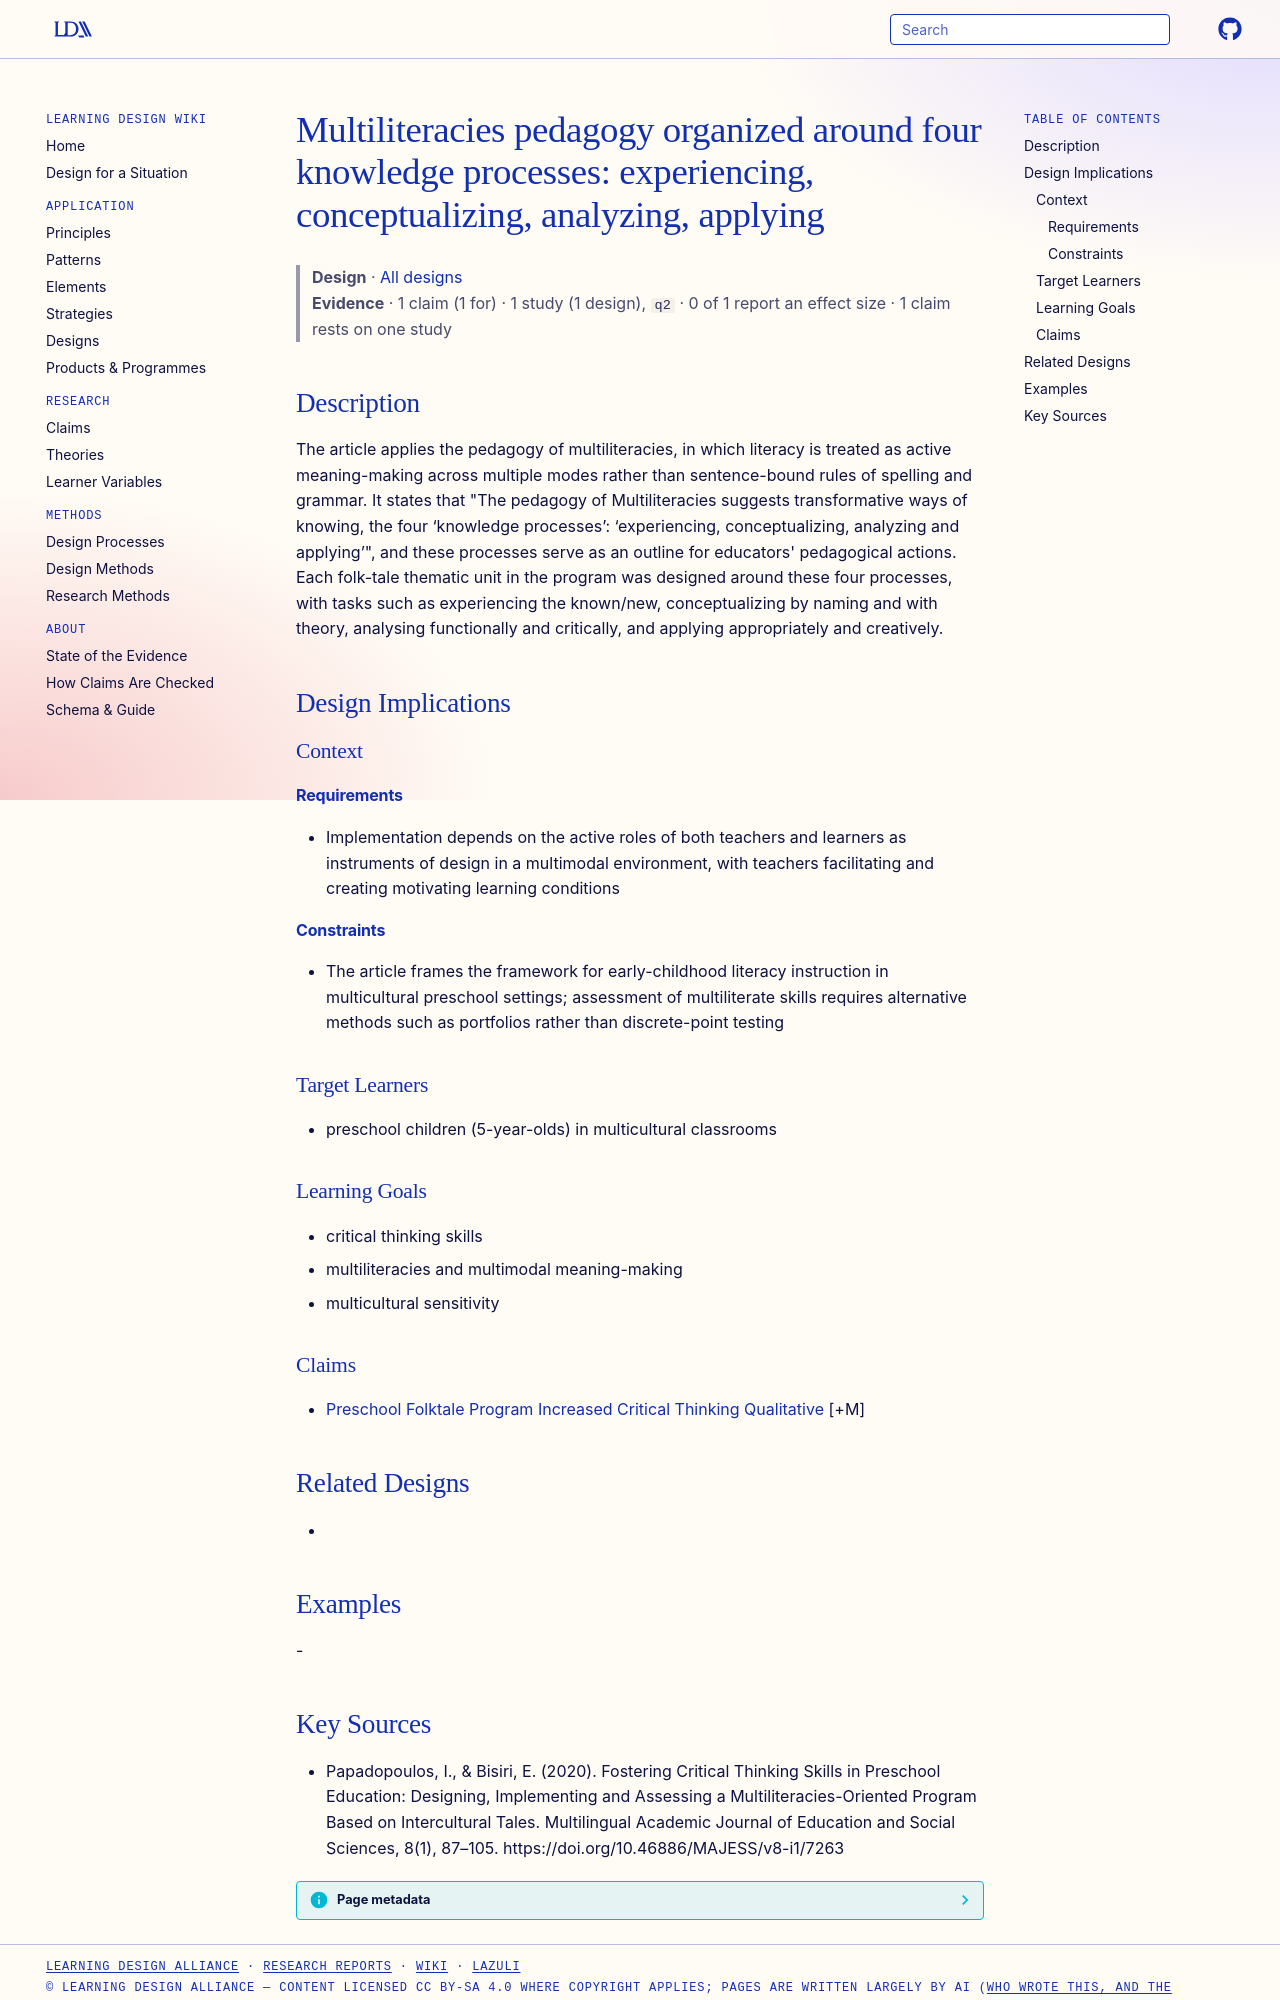

repository: Learning-Design-Alliance/learning-wiki · page: designs/multiliteracies-four-knowledge-processes-framework/index.html · generator: mkdocs

---
type: design
id: multiliteracies-four-knowledge-processes-framework
title: "Multiliteracies pedagogy organized around four knowledge processes: experiencing, conceptualizing, analyzing, applying"
description: The article applies the pedagogy of multiliteracies, in which literacy is treated as active meaning-making across multiple modes rather than sentence-bound rules of spelling and grammar.
status: review
generated:
  by: "process:settle-candidates"
  at: 2026-10-17
sources:
  - id: papadopoulos-2020
    resource: "https://doi.org/10.46886/MAJESS/v8-i1/7263"
    title: "Papadopoulos, I., & Bisiri, E. (2020). Fostering Critical Thinking Skills in Preschool Education: Designing, Implementing and Assessing a Multiliteracies-Oriented Program Based on Intercultural Tales. Multilingual Academic Journal of Education and Social Sciences, 8(1), 87–105. https://doi.org/10.46886/MAJESS/v8-i1/7263"
    author: "Papadopoulos, I., & Bisiri, E"
---

# Multiliteracies pedagogy organized around four knowledge processes: experiencing, conceptualizing, analyzing, applying

> **Design** · [All designs](index.md)
> **Evidence** · 1 claim (1 for) · 1 study (1 design), `q2` · 0 of 1 report an effect size · 1 claim rests on one study

## Description
The article applies the pedagogy of multiliteracies, in which literacy is treated as active meaning-making across multiple modes rather than sentence-bound rules of spelling and grammar. It states that "The pedagogy of Multiliteracies suggests transformative ways of knowing, the four ‘knowledge processes’: ‘experiencing, conceptualizing, analyzing and applying’", and these processes serve as an outline for educators' pedagogical actions. Each folk-tale thematic unit in the program was designed around these four processes, with tasks such as experiencing the known/new, conceptualizing by naming and with theory, analysing functionally and critically, and applying appropriately and creatively.

## Design Implications

### Context
#### Requirements
- Implementation depends on the active roles of both teachers and learners as instruments of design in a multimodal environment, with teachers facilitating and creating motivating learning conditions
#### Constraints
- The article frames the framework for early-childhood literacy instruction in multicultural preschool settings; assessment of multiliterate skills requires alternative methods such as portfolios rather than discrete-point testing

### Target Learners
- preschool children (5-year-olds) in multicultural classrooms

### Learning Goals
- critical thinking skills
- multiliteracies and multimodal meaning-making
- multicultural sensitivity

### Claims
- [Preschool Folktale Program Increased Critical Thinking Qualitative](../claims/preschool-folktale-program-increased-critical-thinking-qualitative.md) [+M]

## Related Designs
- 

## Examples
-
